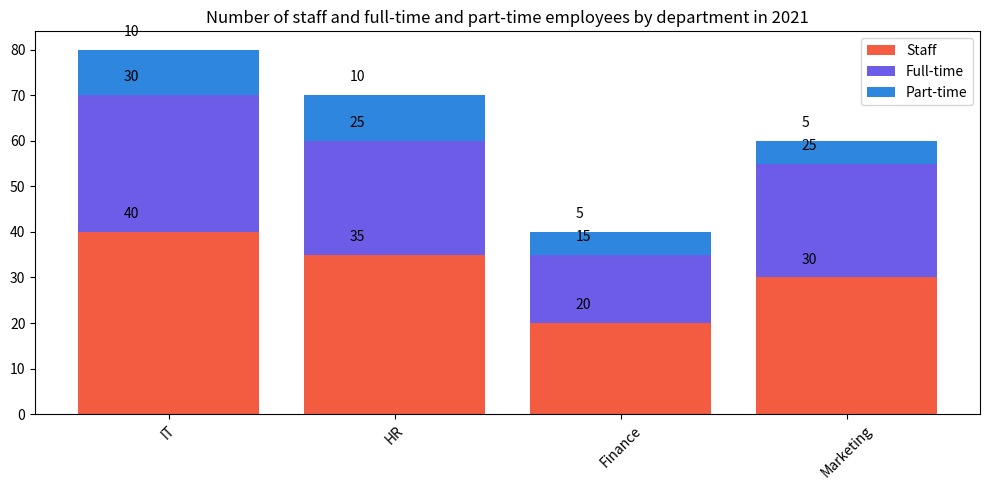

Python code for this plot: (Note: this script raises an exception after producing the figure.)

import matplotlib.pyplot as plt
import numpy as np

fig = plt.figure(figsize=(10, 5))
ax = fig.add_subplot()

department = ["IT", "HR", "Finance", "Marketing"]
staff = [40, 35, 20, 30]
full_time = [30, 25, 15, 25]
part_time = [10, 10, 5, 5]

x = np.arange(len(department))
p1 = ax.bar(x, staff, color='#f45c42', label="Staff")
p2 = ax.bar(x, full_time, bottom=staff, color='#6c5ce7', label="Full-time")
p3 = ax.bar(x, part_time, bottom=np.array(staff)+np.array(full_time), color='#2e86de', label="Part-time")

ax.set_xticks(x)
ax.set_xticklabels(department, rotation=45)
ax.set_title("Number of staff and full-time and part-time employees by department in 2021")
ax.legend(loc="best")

for i,j in zip(x,staff):
    ax.annotate('{}'.format(j), xy=(i-0.2,j+3))
for i,j in zip(x,full_time):
    ax.annotate('{}'.format(j), xy=(i-0.2,j+3+staff[i]))
for i,j in zip(x,part_time):
    ax.annotate('{}'.format(j), xy=(i-0.2,j+3+staff[i]+full_time[i]))

fig.tight_layout()
plt.savefig("Bar Chart/png/471.png")
plt.clf()
